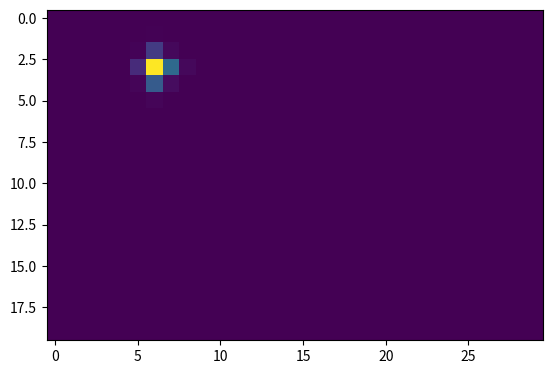

This chart was generated by the following Python code:
import numpy as np
import matplotlib.pyplot as plt
import matplotlib.animation as animation

n = 5 # número do grupo! IMPORTANTE MUDAR PARA O CORRETO
l_x = 30 #metros
l_y = 20 #metros


#DÚVIDA: Problema com quando del x e del y é menor do que 0.5
delta_x = 1
delta_y = 1
delta_t = 0.1

tempo_despejo = 3 #segundos
tempo_total = 10 * tempo_despejo #segundos
k = 1 #m^2/s
alpha = 1 #m/s
qezao = 100 #kg/ms
a = n/ 1.4 #coordenada x do ponto de derramamento do líquido
b = 60/(n+5) #coordenada y do ponto de derramamento do líquido

qzinho = qezao/(delta_x*delta_y)

act_x = int(l_x/delta_x)
act_y = int(l_y/delta_y)

def build_matrix(nx, ny):
    empty_matrix = np.zeros((ny, nx))
    for j in range (nx):
        for i in range (ny):
            if (i==0 or j==0 or i==(ny-1) or j==(nx-1)):
                empty_matrix[i][j] = 0
            else:
                empty_matrix[i][j] = -1
    return empty_matrix

def solve_matrix(act_matrix, nx, ny, instant):
    nxt_matrix = build_matrix(nx, ny)
    for i in range (ny):
        for j in range (nx):
            if (nxt_matrix[i][j] == -1):
                vel_u = alpha/2*delta_x
                vel_v = alpha*np.sin((np.pi/5)*i)
                if(instant <= int(tempo_despejo/delta_t) and (i == int(a)) and (j == int(b))):

                    nxt_matrix[i][j] = act_matrix[i][j] + delta_t * (qzinho - vel_u*(
                    (act_matrix[i+1][j] - act_matrix[i-1][j])/2*delta_x) - vel_v*((act_matrix[i][j+1] - act_matrix[i][j-1])/2*delta_y) +
                    k * ((act_matrix[i+1][j] - 2*act_matrix[i][j] + act_matrix[i-1][j])/(delta_x**2)) +
                    k * ((act_matrix[i][j+1] - 2*act_matrix[i][j] + act_matrix[i][j-1])/(delta_y**2)))

                else:
                    nxt_matrix[i][j] = act_matrix[i][j] + delta_t * (-vel_u*(
                    (act_matrix[i+1][j] - act_matrix[i-1][j])/2*delta_x) - vel_v*((act_matrix[i][j+1] - act_matrix[i][j-1])/2*delta_y) +
                    k * ((act_matrix[i+1][j] - 2*act_matrix[i][j] + act_matrix[i-1][j])/(delta_x**2)) +
                    k * ((act_matrix[i][j+1] - 2*act_matrix[i][j] + act_matrix[i][j-1])/(delta_y**2)))

                if nxt_matrix[i][j] < 0:
                    nxt_matrix[i][j] = 0

        for i in range(ny):
            for j in range(nx):
                if((i==0 and j == 0) or (i==0 and j == (ny-1))):
                    nxt_matrix[i][j] = nxt_matrix[i+1][j]
                elif((i==(nx-1) and j == 0) or (i == (nx-1) and j == (ny-1))):
                    nxt_matrix[i][j] = nxt_matrix[i-1][j]
                elif(((j==0) and i == 0) or ( j==0 and i == (nx -1))):
                    nxt_matrix[i][j] = nxt_matrix[i][j-1]
                elif((j==(ny-1) and i == 0) or (j==(ny-1) and i == (nx -1))):
                    nxt_matrix[i][j] = nxt_matrix[i][j+1]

    return nxt_matrix


act_matrix = build_matrix(act_x, act_y)

list = []
for instant in range(int(20*tempo_despejo/delta_t)):
    act_matrix = solve_matrix(act_matrix, act_x, act_y,instant)
    list.append(act_matrix)

def moments(i):
    return list[i]

img = plt.figure()
i = 0
iasd = [range(len(list))]
im = plt.imshow(moments(i),animated=True)

def updatefig(*args):
    global i
    i+=1
    im.set_array(moments(i))
    return im,

ani = animation.FuncAnimation(img,updatefig,interval=5,blit=True)

plt.show()
